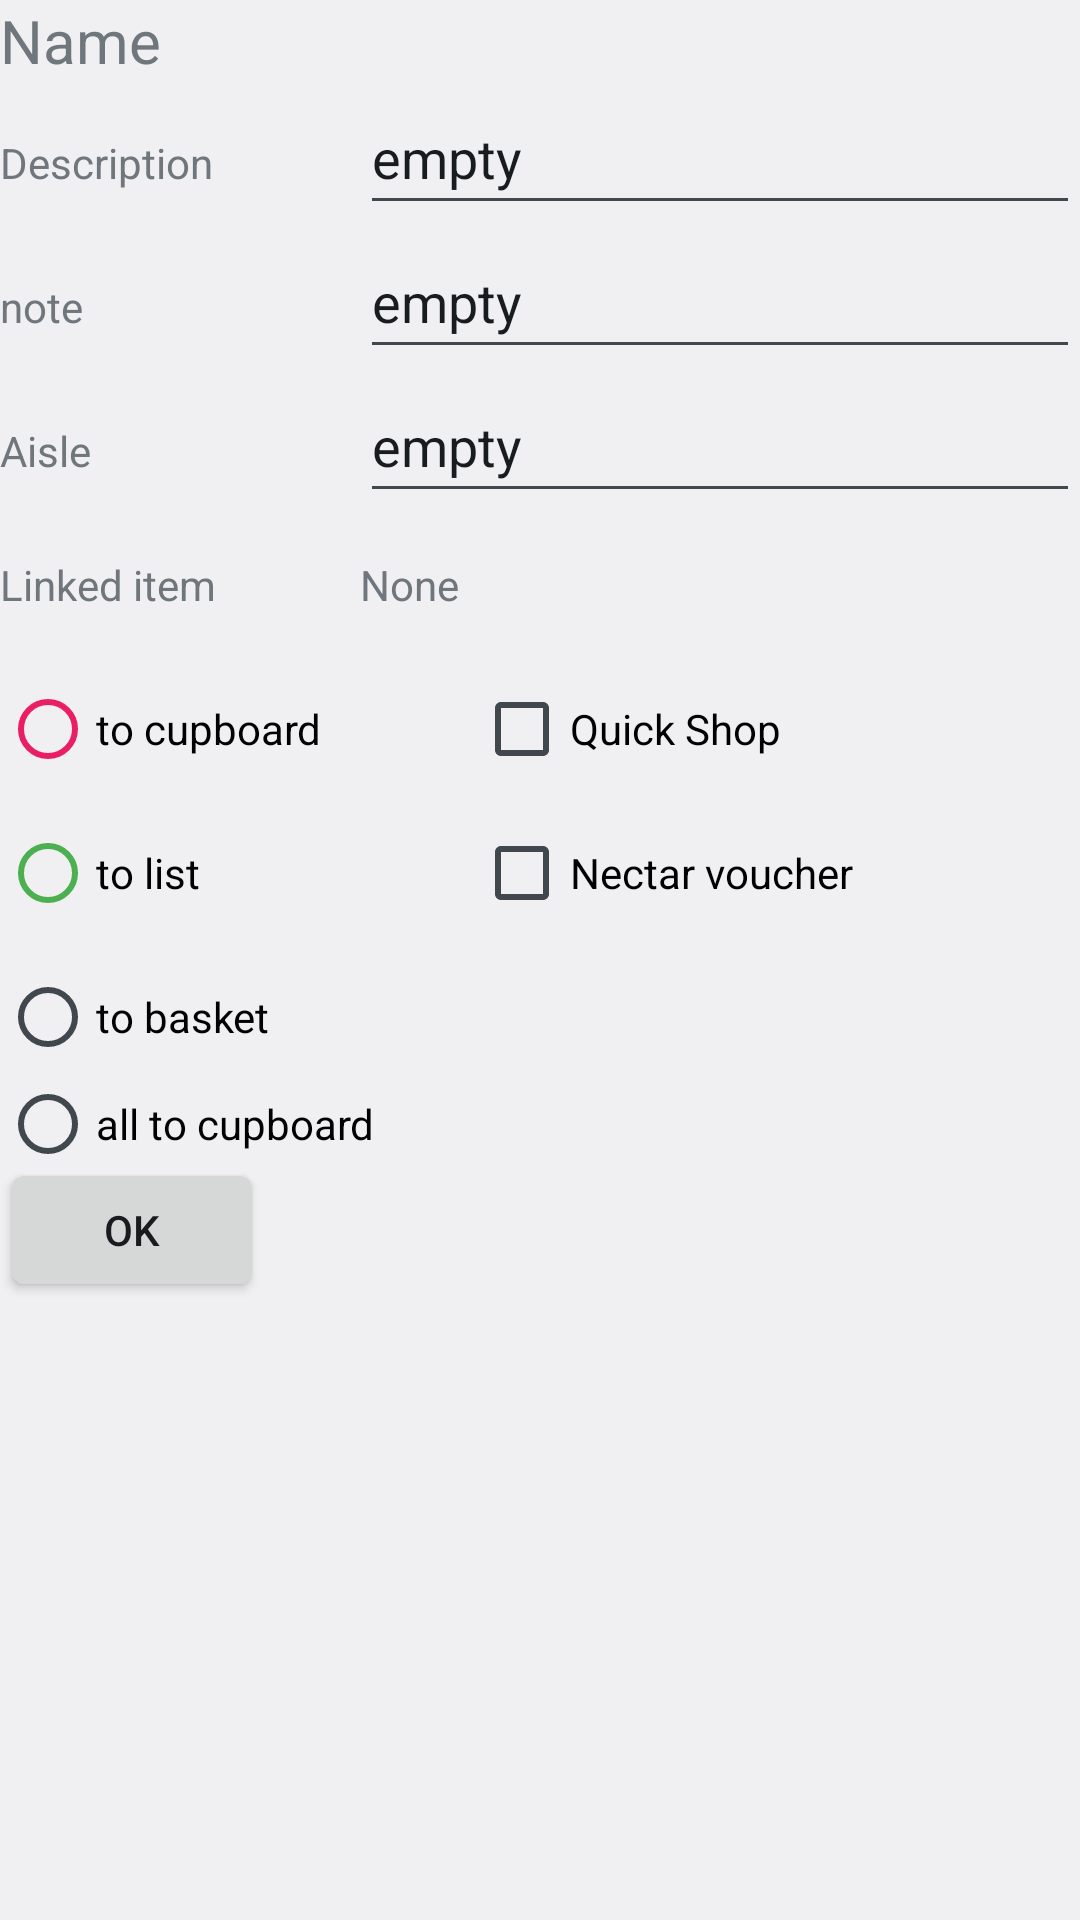

This screen was rendered from an Android layout file. Write that file and the resources it references.
<!-- AndroidManifest.xml: application theme AppTheme -->
<!-- res/layout/dialog_layout.xml -->
<?xml version="1.0" encoding="utf-8"?>
<LinearLayout xmlns:android="http://schemas.android.com/apk/res/android"
    xmlns:tools="http://schemas.android.com/tools"
    android:layout_width="match_parent"
    android:layout_height="match_parent"
    android:minHeight="48dp"
    android:orientation="vertical">

    <TextView
        android:id="@+id/item_name"
        android:layout_width="match_parent"
        android:layout_height="wrap_content"
        android:text="Name"
        android:textSize="20sp" />

    <LinearLayout
        android:id="@+id/description_layout"
        android:layout_width="match_parent"
        android:layout_height="wrap_content"
        android:gravity="start"
        android:orientation="horizontal">

        <TextView
            android:id="@+id/descriptionLabel"
            android:layout_width="0dp"
            android:layout_height="wrap_content"
            android:layout_weight="1"
            android:text="@string/edit_description_label" />

        <EditText
            android:id="@+id/descriptionInput"
            android:layout_width="0dp"
            android:layout_height="wrap_content"
            android:layout_weight="2"
            android:maxLines="1"
            android:minHeight="48dp"
            android:inputType="text"
            android:importantForAutofill="no"
            android:text="@string/empty" />
    </LinearLayout>

    <LinearLayout
        android:layout_width="match_parent"
        android:layout_height="wrap_content"
        android:orientation="horizontal">

        <TextView
            android:id="@+id/notesLabel"
            android:layout_width="0dp"
            android:layout_height="wrap_content"
            android:layout_weight="1"
            android:text="@string/note" />

        <EditText
            android:id="@+id/noteInput"
            android:layout_width="0dp"
            android:layout_height="wrap_content"
            android:layout_weight="2"
            android:importantForAutofill="no"
            android:inputType="text"
            android:maxLines="1"
            android:minHeight="48dp"
            android:text="@string/empty" />
    </LinearLayout>

    <LinearLayout
        android:layout_width="match_parent"
        android:layout_height="wrap_content"
        android:orientation="horizontal">

        <TextView
            android:id="@+id/aisleLabel"
            android:layout_width="0dp"
            android:layout_height="wrap_content"
            android:layout_weight="1"
            android:text="@string/aisle" />

        <EditText
            android:id="@+id/aisleInput"
            android:layout_width="0dp"
            android:layout_height="wrap_content"
            android:layout_weight="2"
            android:importantForAutofill="no"
            android:inputType="number"
            android:maxLines="1"
            android:minHeight="48dp"
            android:text="@string/empty" />

    </LinearLayout>

    <LinearLayout
        android:id="@+id/linkedItemRow"
        android:layout_width="match_parent"
        android:layout_height="wrap_content"
        android:orientation="horizontal">

        <TextView
            android:id="@+id/linkedItemLabel"
            android:layout_width="0dp"
            android:layout_height="wrap_content"
            android:layout_weight="1"
            android:text="Linked item" />

        <TextView
            android:id="@+id/linkedItemValue"
            android:layout_width="0dp"
            android:layout_height="wrap_content"
            android:layout_weight="2"
            android:minHeight="48dp"
            android:gravity="center_vertical"
            android:text="None" />
    </LinearLayout>

    <LinearLayout
        android:layout_width="match_parent"
        android:layout_height="167dp"
        android:orientation="horizontal">

        <RadioGroup
            android:id="@+id/moveToRadioGroup"
            android:layout_width="158dp"
            android:layout_height="wrap_content"
            android:backgroundTint="#FFC107">

            <RadioButton
                android:id="@+id/toCupboardRadioButton"
                style="@style/Widget.AppCompat.CompoundButton.RadioButton"
                android:layout_width="wrap_content"
                android:layout_height="wrap_content"
                android:buttonTint="#E91E63"
                android:minHeight="48dp"
                android:text="to cupboard" />

            <RadioButton
                android:id="@+id/toListRadioButton"
                android:layout_width="wrap_content"
                android:layout_height="wrap_content"
                android:buttonTint="@color/green"
                android:minHeight="48dp"
                android:text="to list" />

            <RadioButton
                android:id="@+id/toBasketRadioButton"
                android:layout_width="wrap_content"
                android:layout_height="wrap_content"
                android:minHeight="48dp"
                android:text="to basket" />

            <RadioButton
                android:id="@+id/allToCupboardRadioButton"
                android:layout_width="wrap_content"
                android:layout_height="wrap_content"
                android:minHeight="48dp"
                android:text="all to cupboard" />

        </RadioGroup>

        <LinearLayout
            android:layout_width="wrap_content"
            android:layout_height="wrap_content"
            android:orientation="vertical">

            <CheckBox
                android:id="@+id/checkBox"
                android:layout_width="wrap_content"
                android:layout_height="wrap_content"
                android:minHeight="48dp"
                android:text="Quick Shop" />

            <CheckBox
                android:id="@+id/nectarCheckBox"
                android:layout_width="wrap_content"
                android:layout_height="wrap_content"
                android:minHeight="48dp"
                android:text="Nectar voucher" />

        </LinearLayout>

    </LinearLayout>

    <Button
        android:id="@+id/buttonSend"
        android:layout_width="wrap_content"
        android:layout_height="wrap_content"
        android:text="@string/send_button">
        >
    </Button>

</LinearLayout>
<!-- resources referenced by this layout -->
<resources>
  <color name="green">#4CAF50</color>
  <string name="aisle">Aisle</string>
  <string name="edit_description_label">Description</string>
  <string name="empty">empty</string>
  <string name="note">note</string>
  <string name="send_button">OK</string>
  <style name="AppTheme" parent="android:Theme.DeviceDefault.Light.DarkActionBar">
          <item name="android:windowActionBarOverlay">false</item>
      </style>
</resources>
